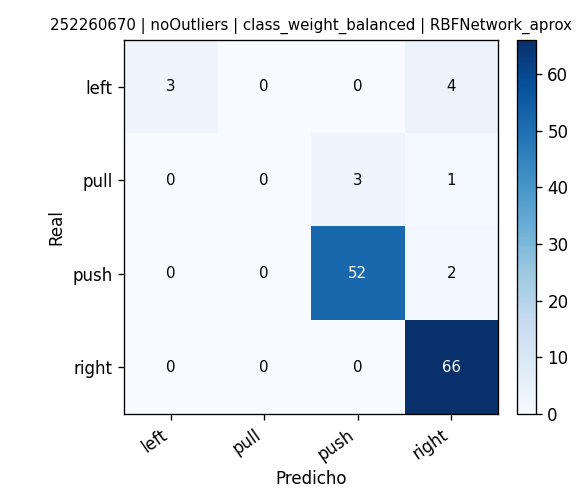

The data file committed next to this chart (first rows):
, pred_left, pred_pull, pred_push, pred_right
real_left, 3, 0, 0, 4
real_pull, 0, 0, 3, 1
real_push, 0, 0, 52, 2
real_right, 0, 0, 0, 66
